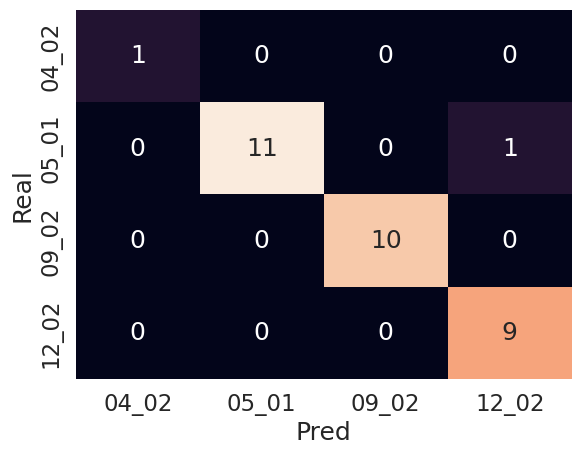
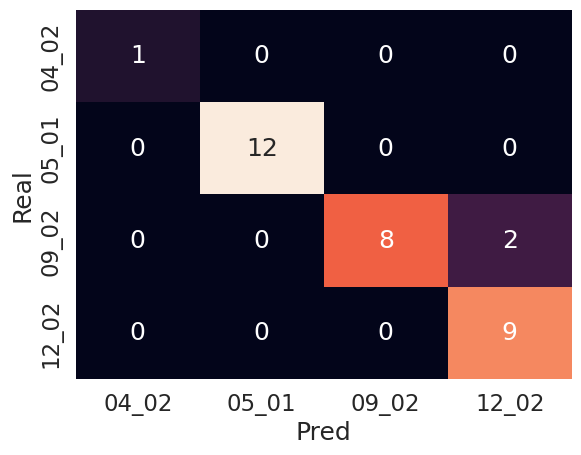
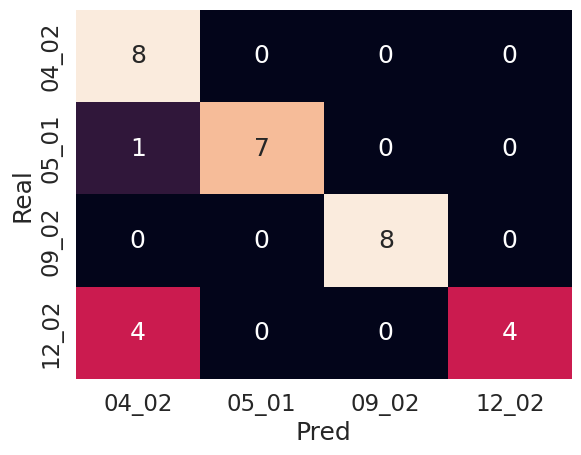

Reproduce these figures in Python, in order.
# -*- coding: utf-8 -*-
"""
Created on Sat Jun 10 22:38:28 2023

@author: Federico Checozzi
"""

import pandas as pd
import numpy as np
import matplotlib.pyplot as plt
import seaborn as sns

#Matriz de confusión de LDA
c_matrix = np.array([[1,0,0,0],[0,11,0,1],[0,0,10,0],[0,0,0,9]])

cm = pd.DataFrame(c_matrix, columns = ['04_02', '05_01', '09_02', '12_02'], index = ['04_02', '05_01', '09_02', '12_02'])
cm = cm.loc[['04_02', '05_01', '09_02', '12_02'],['04_02', '05_01', '09_02', '12_02']]

plt.figure()
sns.set(font_scale=1.5)

sns.heatmap(cm,annot=True,fmt='g', cbar = False)
plt.xlabel('Pred')
plt.ylabel('Real');

#Matriz de confusión de LDA - PCAR
c_matrix = np.array([[1,0,0,0],[0,12,0,0],[0,0,8,2],[0,0,0,9]])

cm = pd.DataFrame(c_matrix, columns = ['04_02', '05_01', '09_02', '12_02'], index = ['04_02', '05_01', '09_02', '12_02'])
cm = cm.loc[['04_02', '05_01', '09_02', '12_02'],['04_02', '05_01', '09_02', '12_02']]

plt.figure()
sns.set(font_scale=1.5)

sns.heatmap(cm,annot=True,fmt='g', cbar = False)
plt.xlabel('Pred')
plt.ylabel('Real');

#Matriz de confusión de QDA - PCAR
c_matrix = np.array([[8,0,0,0],[1,7,0,0],[0,0,8,0],[4,0,0,4]])

cm = pd.DataFrame(c_matrix, columns = ['04_02', '05_01', '09_02', '12_02'], index = ['04_02', '05_01', '09_02', '12_02'])
cm = cm.loc[['04_02', '05_01', '09_02', '12_02'],['04_02', '05_01', '09_02', '12_02']]

plt.figure()
sns.set(font_scale=1.5)

sns.heatmap(cm,annot=True,fmt='g', cbar = False)
plt.xlabel('Pred')
plt.ylabel('Real');
